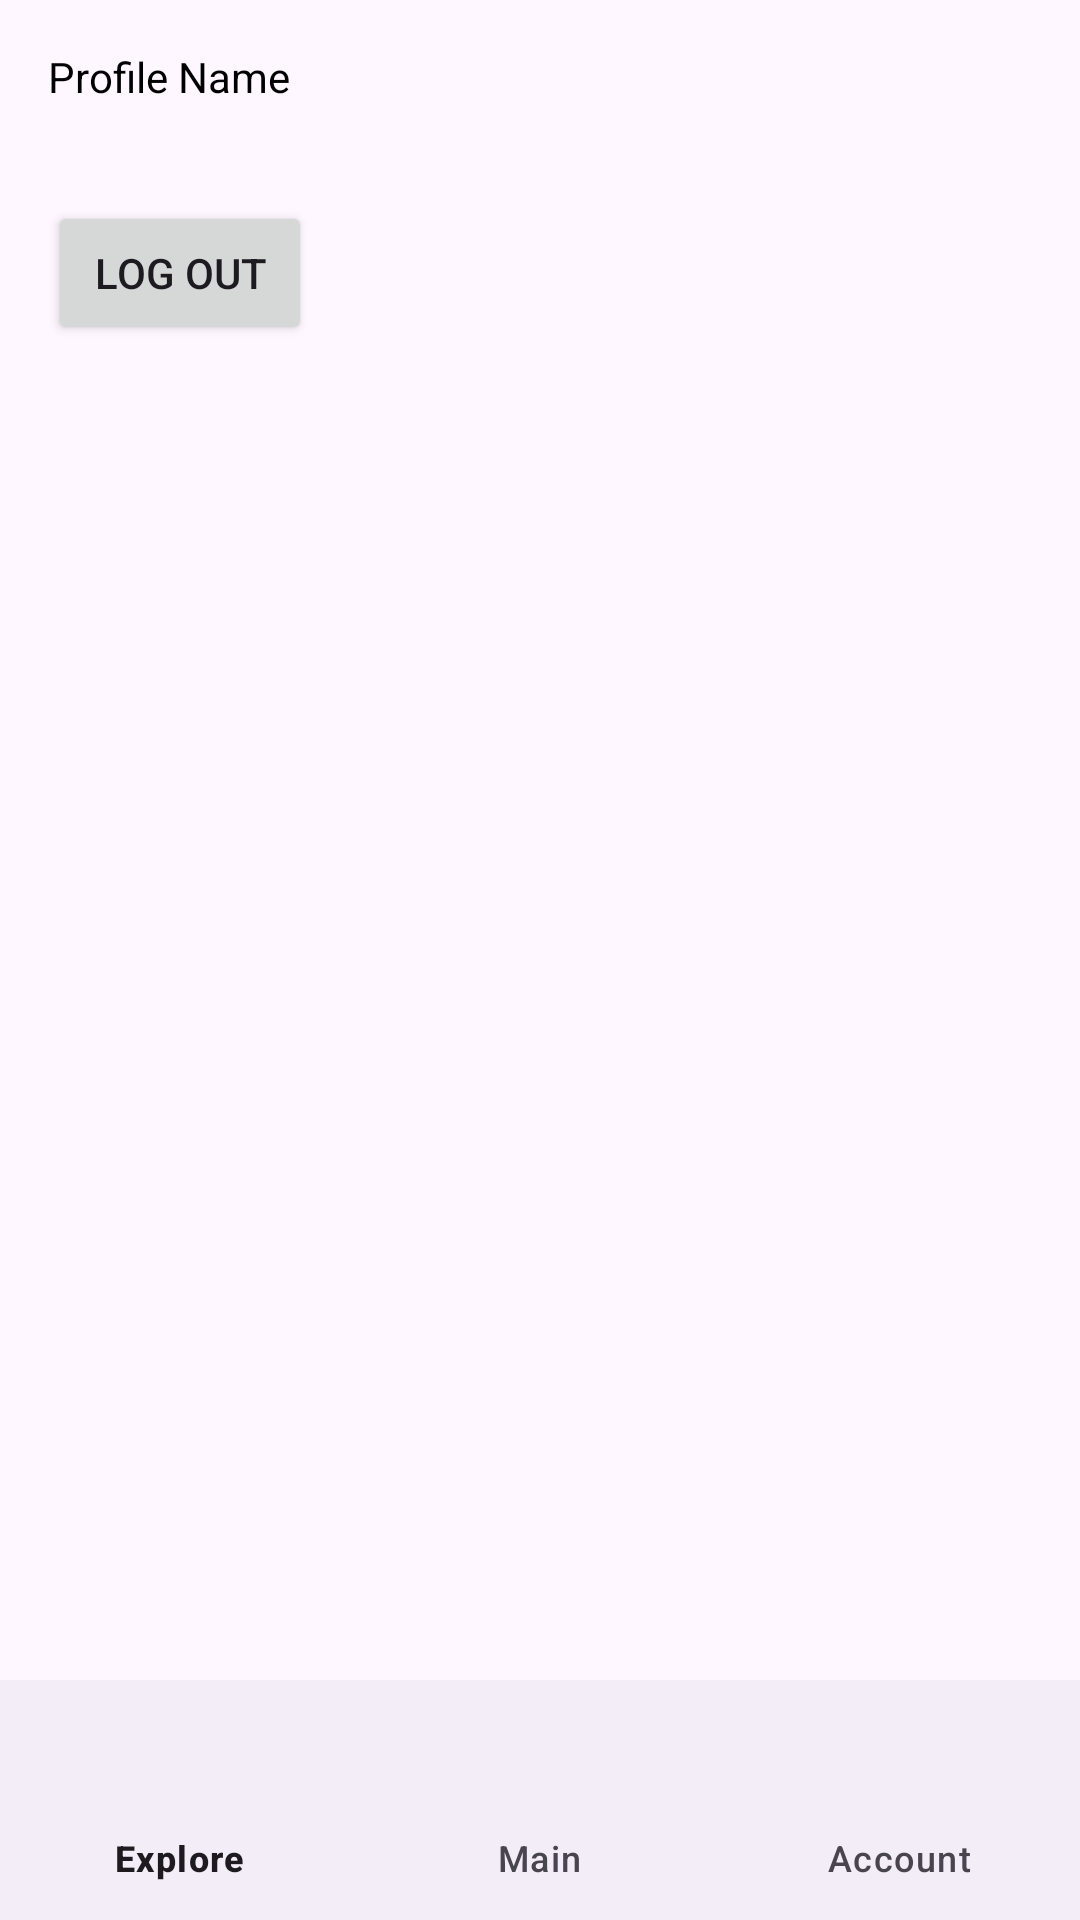

The Android layout XML behind this screen, and the referenced resources:
<!-- AndroidManifest.xml: application theme Theme.Passion_project -->
<!-- res/layout/activity_user_account.xml -->
<LinearLayout
        xmlns:android="http://schemas.android.com/apk/res/android"
        android:layout_width="match_parent"
        android:orientation="vertical"
        android:layout_height="match_parent">

    <TextView
            android:id="@+id/textViewProfileName"
            android:layout_width="wrap_content"
            android:layout_height="wrap_content"
            android:text="Profile Name"
            android:textColor="@color/black"
            android:layout_margin="16dp" />

    <Button
            android:id="@+id/buttonLogout"
            android:layout_width="wrap_content"
            android:layout_height="wrap_content"
            android:text="Log Out"
            android:layout_margin="16dp" />

    <include layout="@layout/activity_bottom_navigation" />


    

</LinearLayout>
<!-- res/layout/activity_bottom_navigation.xml (included above) -->
<androidx.coordinatorlayout.widget.CoordinatorLayout xmlns:android="http://schemas.android.com/apk/res/android"
        android:layout_width="match_parent"
        android:layout_height="match_parent"
        xmlns:app="http://schemas.android.com/apk/res-auto">

    
    <FrameLayout
            android:id="@+id/content_frame"
            android:layout_width="match_parent"
            android:layout_height="match_parent" />

    
    <com.google.android.material.bottomnavigation.BottomNavigationView
            android:id="@+id/bottom_navigation_view"
            android:layout_width="match_parent"
            android:layout_height="wrap_content"
            android:layout_gravity="bottom"
            app:menu="@menu/bottom_navigation_menu" />
</androidx.coordinatorlayout.widget.CoordinatorLayout>
<!-- resources referenced by this layout -->
<resources>
  <style name="Theme.Passion_project" parent="Base.Theme.Passion_project" />
  <style name="Base.Theme.Passion_project" parent="Theme.Material3.DayNight.NoActionBar">
          
          
          <item name="colorPrimary">@color/colorPrimary</item>
          <item name="colorPrimaryDark">@color/colorPrimaryDark</item>
          <item name="colorAccent">@color/colorAccent</item>
      </style>
  <!-- not gathered from this repository: default colours our renderer supplied (Android Studio template values) -->
  <color name="black">#FF000000</color>
  <color name="colorPrimary">#FF6200EE</color>
  <color name="colorPrimaryDark">#FF3700B3</color>
  <color name="colorAccent">#FF03DAC5</color>
</resources>
